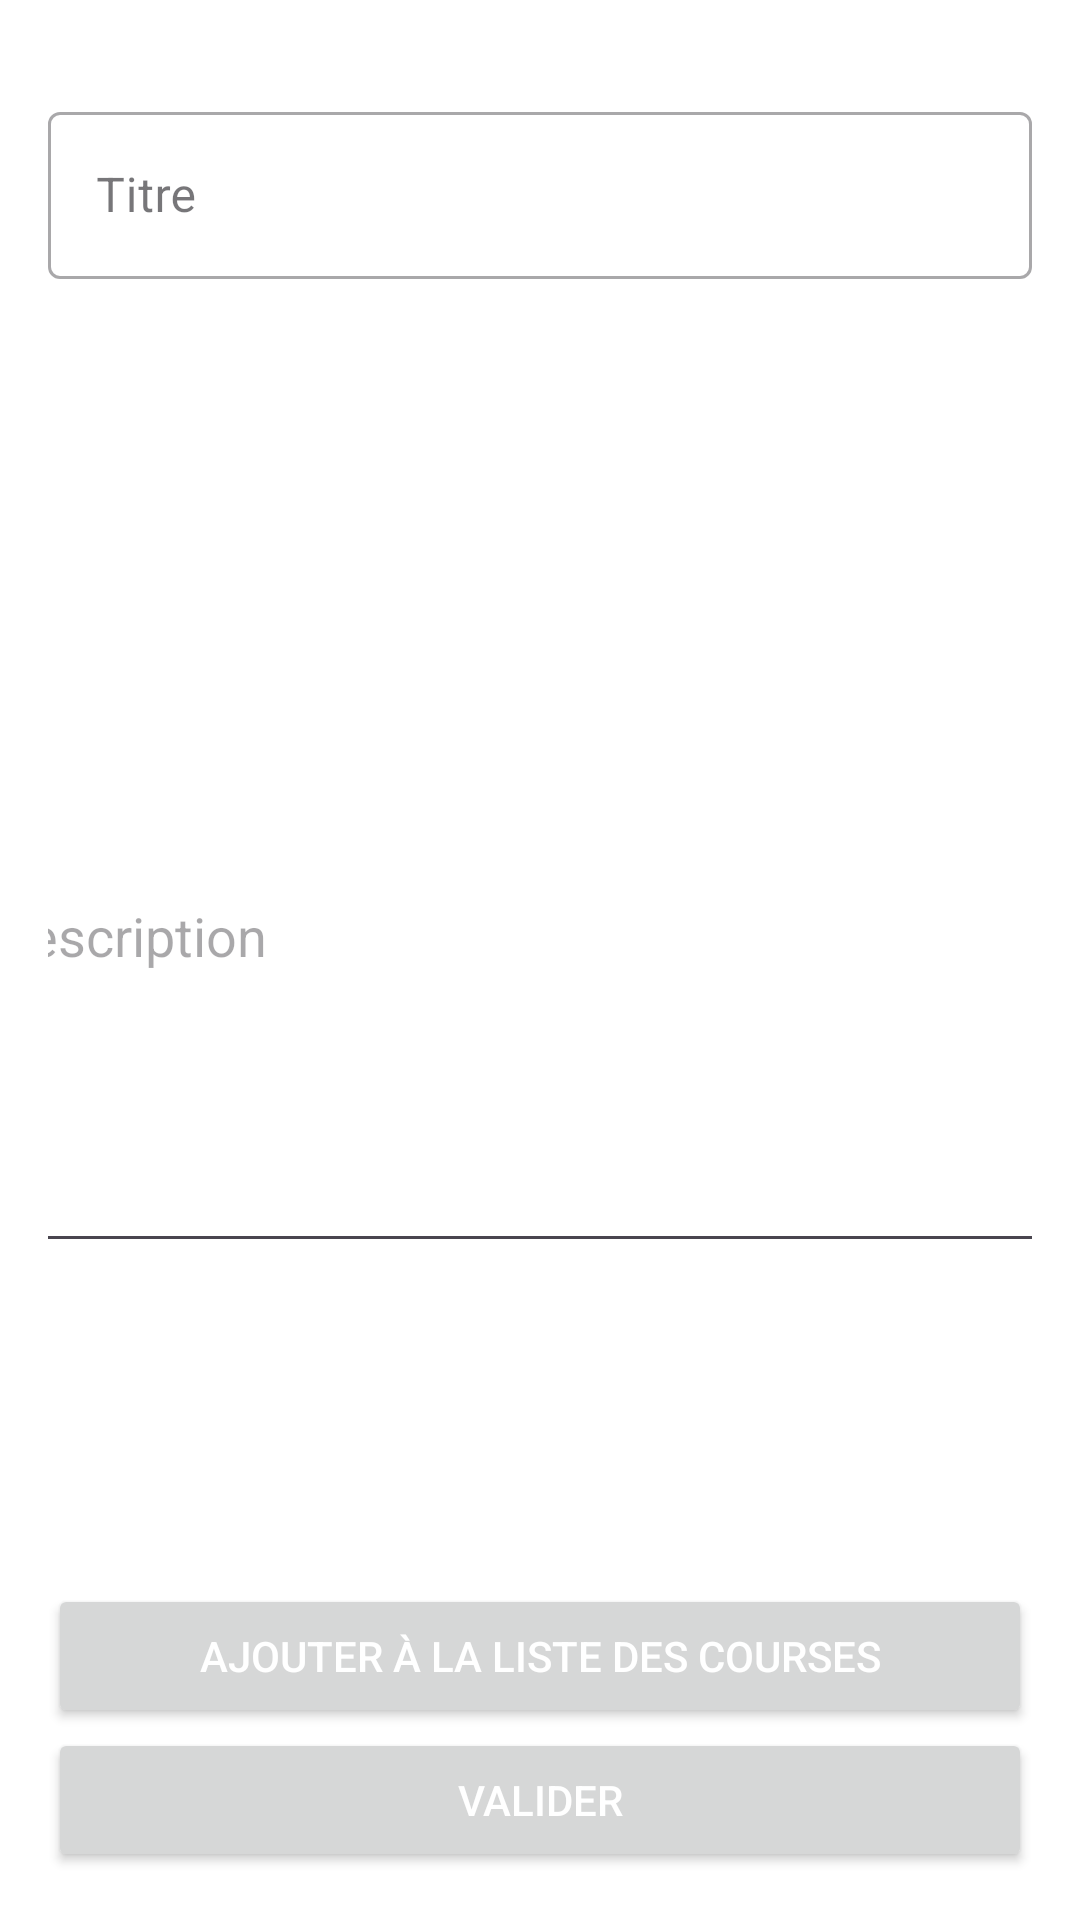

Produce the Android XML layout that renders to this screen, including the resource entries it uses.
<!-- AndroidManifest.xml: application theme Theme.FamilyCalandar -->
<!-- res/layout/activity_creat_recettes.xml -->
<?xml version="1.0" encoding="utf-8"?>
<androidx.constraintlayout.widget.ConstraintLayout xmlns:android="http://schemas.android.com/apk/res/android"
    xmlns:app="http://schemas.android.com/apk/res-auto"
    xmlns:tools="http://schemas.android.com/tools"
    android:layout_width="match_parent"
    android:layout_height="match_parent"
    android:padding="16dp">

    <com.google.android.material.textfield.TextInputLayout
        android:id="@+id/textInputLayoutTitle"
        style="@style/Widget.MaterialComponents.TextInputLayout.OutlinedBox"
        android:layout_width="0dp"
        android:layout_height="wrap_content"
        android:layout_marginTop="16dp"
        app:layout_constraintEnd_toEndOf="parent"
        app:layout_constraintStart_toStartOf="parent"
        app:layout_constraintTop_toTopOf="parent">

        <com.google.android.material.textfield.TextInputEditText
            android:id="@+id/recipeTitle"
            android:layout_width="match_parent"
            android:layout_height="wrap_content"
            android:hint="Titre" />
    </com.google.android.material.textfield.TextInputLayout>

    <com.google.android.material.textfield.TextInputLayout
        android:id="@+id/textInputLayoutTitle2"
        style="@style/Widget.MaterialComponents.TextInputLayout.OutlinedBox"
        android:layout_width="0dp"
        android:layout_height="wrap_content"
        android:layout_marginTop="16dp"
        app:layout_constraintEnd_toEndOf="parent"
        app:layout_constraintStart_toStartOf="parent"
        app:layout_constraintTop_toTopOf="parent">

    </com.google.android.material.textfield.TextInputLayout>


    <com.google.android.material.textfield.TextInputEditText
        android:id="@+id/recipedescription"
        android:layout_width="373dp"
        android:layout_height="221dp"
        android:hint="Description"
        app:layout_constraintBottom_toTopOf="@+id/submitRecipe"
        app:layout_constraintEnd_toEndOf="parent"
        app:layout_constraintStart_toStartOf="parent"
        app:layout_constraintTop_toBottomOf="@+id/textInputLayoutTitle" />

    <Button
        android:id="@+id/valider"
        android:layout_width="0dp"
        android:layout_height="wrap_content"
        android:elevation="4dp"
        android:text="Valider"
        android:textColor="@android:color/white"
        app:layout_constraintBottom_toBottomOf="parent"
        app:layout_constraintEnd_toEndOf="parent"
        app:layout_constraintHorizontal_bias="0.0"
        app:layout_constraintStart_toStartOf="parent" />

    <Button
        android:id="@+id/submitRecipe"
        android:layout_width="0dp"
        android:layout_height="wrap_content"
        android:elevation="4dp"
        android:text="Ajouter à la liste des courses"
        android:textColor="@android:color/white"
        app:layout_constraintBottom_toTopOf="@+id/valider"
        app:layout_constraintEnd_toEndOf="parent"
        app:layout_constraintHorizontal_bias="1.0"
        app:layout_constraintStart_toStartOf="parent" />

</androidx.constraintlayout.widget.ConstraintLayout>
<!-- resources referenced by this layout -->
<resources>
  <style name="Theme.FamilyCalandar" parent="Base.Theme.FamilyCalandar" />
  <style name="Base.Theme.FamilyCalandar" parent="Theme.Material3.DayNight.NoActionBar">
          
          <item name="colorPrimary">@color/toolbar</item>
          <item name="colorOnBackground">@color/fond</item>
          <item name="backgroundColor">@color/fond</item>
          <item name="android:windowBackground">@color/fond</item>
  
          <item name="floatingActionButtonStyle">@style/MyFloatingActionButtonStyle</item>
      </style>
  <style name="MyFloatingActionButtonStyle" parent="Widget.MaterialComponents.FloatingActionButton">
          <item name="backgroundTint">@color/button</item>
      </style>
</resources>
